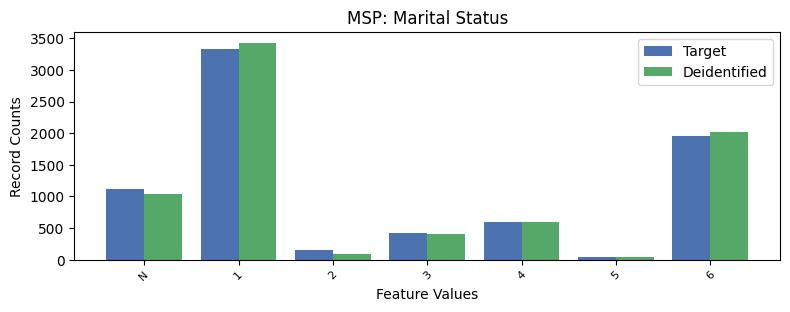

Data behind this chart, as committed beside it:
, MSP, count_target, count_deidentified
0, 1, 3338, 3430
1, 6, 1949, 2022
2, -1, 1120, 1044
3, 4, 600, 593
4, 3, 429, 411
5, 2, 152, 91
6, 5, 46, 43
